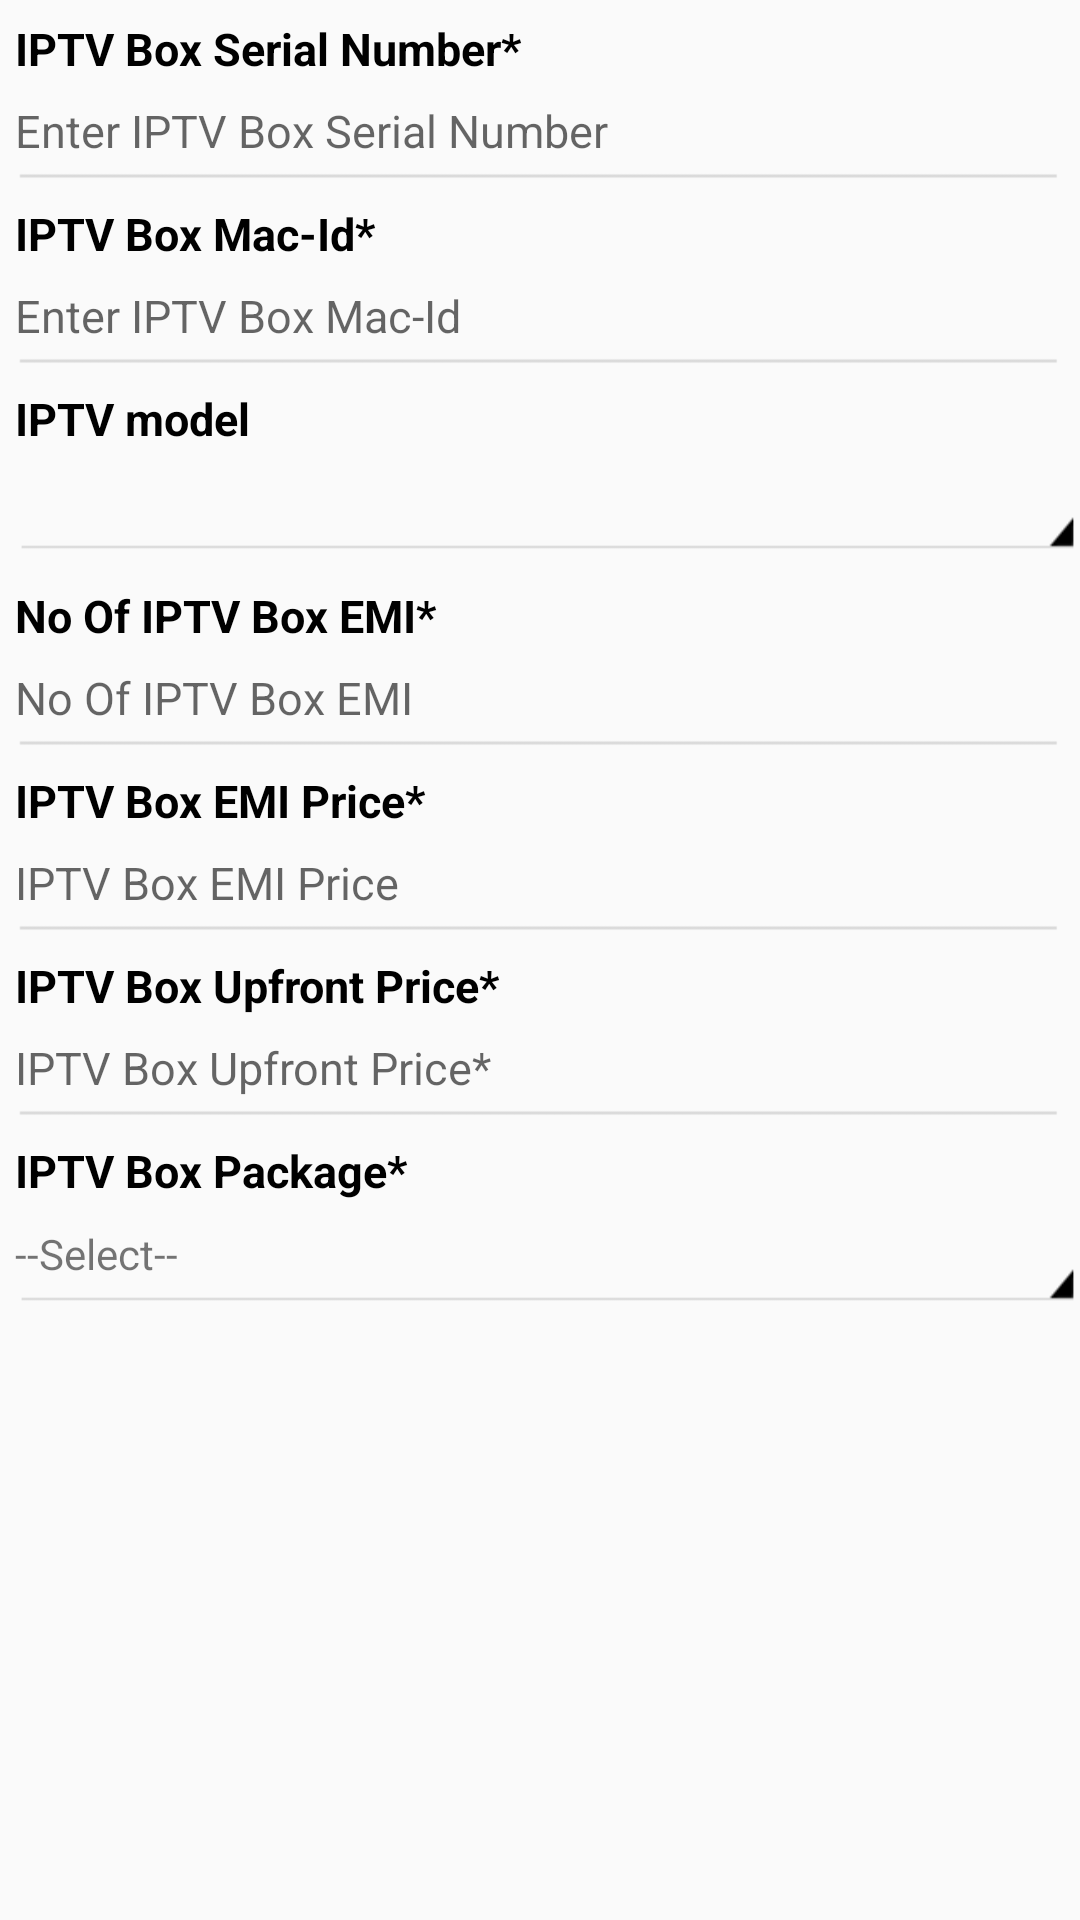

Write the Android layout XML for this screen, with the resource values it uses.
<!-- AndroidManifest.xml: application theme AppTheme -->
<!-- res/layout/layout_iptv.xml -->
<?xml version="1.0" encoding="utf-8"?>
<LinearLayout xmlns:android="http://schemas.android.com/apk/res/android"
    android:id="@+id/formIPTVLayout"
    android:layout_width="match_parent"
    android:layout_height="match_parent"
    android:orientation="vertical">
    

    <TextView
        style="@style/customTextViewStyle"
        android:layout_width="match_parent"
        android:layout_height="wrap_content"
        android:text="@string/iptv_serial_number_text" />

    <EditText
        android:id="@+id/formIPTVSerialNoEditText"
        style="@style/customEditTextStyle"
        android:layout_width="match_parent"
        android:layout_height="wrap_content"
        android:hint="@string/iptv_serial_number_hint"
        android:imeOptions="actionNext"
        android:inputType="text|textVisiblePassword"
        android:maxLength="20" />

    <TextView
        style="@style/customTextViewStyle"
        android:layout_width="match_parent"
        android:layout_height="wrap_content"
        android:text="@string/iptv_box_mac_id_text" />

    <EditText
        android:id="@+id/formIPTVMacAddressEditText"
        style="@style/customEditTextStyle"
        android:layout_width="match_parent"
        android:layout_height="wrap_content"
        android:hint="@string/iptv_box_mac_id_hint"
        android:imeOptions="actionDone"
        android:inputType="text|textVisiblePassword"
        android:maxLength="17" />
    <TextView
        android:id="@+id/formIPTVSpinnerHeader"
        style="@style/customTextViewStyle"
        android:layout_width="match_parent"
        android:layout_height="wrap_content"
        android:text="IPTV model" />

    <Spinner
        android:clickable="false"
        android:id="@+id/cpeSTBModelSpinner"
        android:layout_width="match_parent"
        android:layout_height="wrap_content"
        android:layout_marginLeft="5dp"
        android:background="@mipmap/spinner_bg" />

    

    <LinearLayout
        android:id="@+id/formIfSTBLeaseLayout"
        android:layout_width="match_parent"
        android:layout_height="wrap_content"
        android:layout_marginTop="5dp"
        android:orientation="vertical"
        android:weightSum="1">

        <TextView
            style="@style/customTextViewStyle"
            android:layout_width="match_parent"
            android:layout_height="wrap_content"
            android:text="@string/cpe_stb_if_lease_text" />

        <EditText
            android:id="@+id/iptvEmiCount"
            android:layout_width="match_parent"
            android:layout_height="wrap_content"
            android:layout_marginLeft="5dp"
            style="@style/customEditTextStyle"
            android:enabled="false"
            android:hint="No Of IPTV Box EMI"
            android:inputType="number|textVisiblePassword" />

        <TextView
            style="@style/customTextViewStyle"
            android:layout_width="match_parent"
            android:layout_height="wrap_content"
            android:text="@string/iptv_installments_text" />

        <EditText
            android:id="@+id/iptvBoxEmiprice"
            style="@style/customEditTextStyle"
            android:layout_width="match_parent"
            android:layout_height="wrap_content"
            android:enabled="false"
            android:hint="@string/cpe_installments_hint"
            android:inputType="number|textVisiblePassword" />

        <TextView
            style="@style/customTextViewStyle"
            android:layout_width="match_parent"
            android:layout_height="wrap_content"
            android:text="@string/cpe_stb_price_rental_text" />

        <EditText
            android:id="@+id/iptvBoxUpfrontPrice"
            style="@style/customEditTextStyle"
            android:layout_width="match_parent"
            android:layout_height="wrap_content"
            android:enabled="false"
            android:hint="@string/cpe_stb_price_rental_hint"
            android:inputType="number|textVisiblePassword" />
    </LinearLayout>



    <TextView
        android:id="@+id/iptvPackageHeader"
        style="@style/customTextViewStyle"
        android:layout_width="match_parent"
        android:layout_height="wrap_content"
        android:text="IPTV Box Package*" />

    <TextView
        android:id="@+id/iptvPackage"
        android:layout_width="match_parent"
        android:layout_height="wrap_content"
        android:gravity="left|center"
        android:layout_marginLeft="5dp"
        android:text="--Select--"
        android:background="@mipmap/spinner_bg" />
</LinearLayout>
<!-- resources referenced by this layout -->
<resources>
  <!-- mipmap spinner_bg: png bitmap (mipmap-hdpi, 1324 bytes) -->
  <string name="cpe_installments_hint">IPTV Box EMI Price</string>
  <string name="cpe_stb_if_lease_text">No Of IPTV Box EMI*</string>
  <string name="cpe_stb_lease_text">IPTV Box Own*</string>
  <string name="cpe_stb_price_rental_hint">IPTV Box Upfront Price*</string>
  <string name="cpe_stb_price_rental_text">IPTV Box Upfront Price*</string>
  <string name="fease_check_no_text">NO</string>
  <string name="fease_check_yes_text">YES</string>
  <string name="iptv_box_mac_id_hint">Enter IPTV Box Mac-Id</string>
  <string name="iptv_box_mac_id_text">IPTV Box Mac-Id*</string>
  <string name="iptv_installments_text">IPTV Box EMI Price*</string>
  <string name="iptv_serial_number_hint">Enter IPTV Box Serial Number</string>
  <string name="iptv_serial_number_text">IPTV Box Serial Number*</string>
  <style name="customEditTextStyle" parent="android:Widget.EditText">
          <item name="android:background">@mipmap/input_bg</item>
          <item name="android:layout_marginLeft">5dp</item>
          <item name="android:maxLines">1</item>
          <item name="android:singleLine">true</item>
          <item name="android:layout_marginRight">5dp</item>
          <item name="android:paddingTop">6dp</item>
          <item name="android:paddingBottom">8dp</item>
          <item name="android:textSize">15sp</item>
          <item name="android:textColor">#000</item>
      </style>
  <style name="customTextViewStyle" parent="android:Widget.TextView">
          <item name="android:layout_marginLeft">5dp</item>
          <item name="android:layout_marginRight">5dp</item>
          <item name="android:paddingTop">6dp</item>
          <item name="android:paddingBottom">1dp</item>
          <item name="android:fontFamily">sans-serif</item>
          <item name="android:textStyle">bold</item>
          <item name="android:textSize">15sp</item>
          <item name="android:textColor">#000000</item>
      </style>
  <style name="AppTheme" parent="Theme.AppCompat.Light.NoActionBar">
          
          <item name="colorPrimary">@color/colorPrimary</item>
          <item name="colorPrimaryDark">@color/colorPrimaryDark</item>
          <item name="colorAccent">@color/colorAccent</item>
      </style>
  <color name="colorPrimary">#3C3122</color>
  <color name="colorPrimaryDark">#3C3122</color>
  <color name="colorAccent">#FF4081</color>
</resources>
